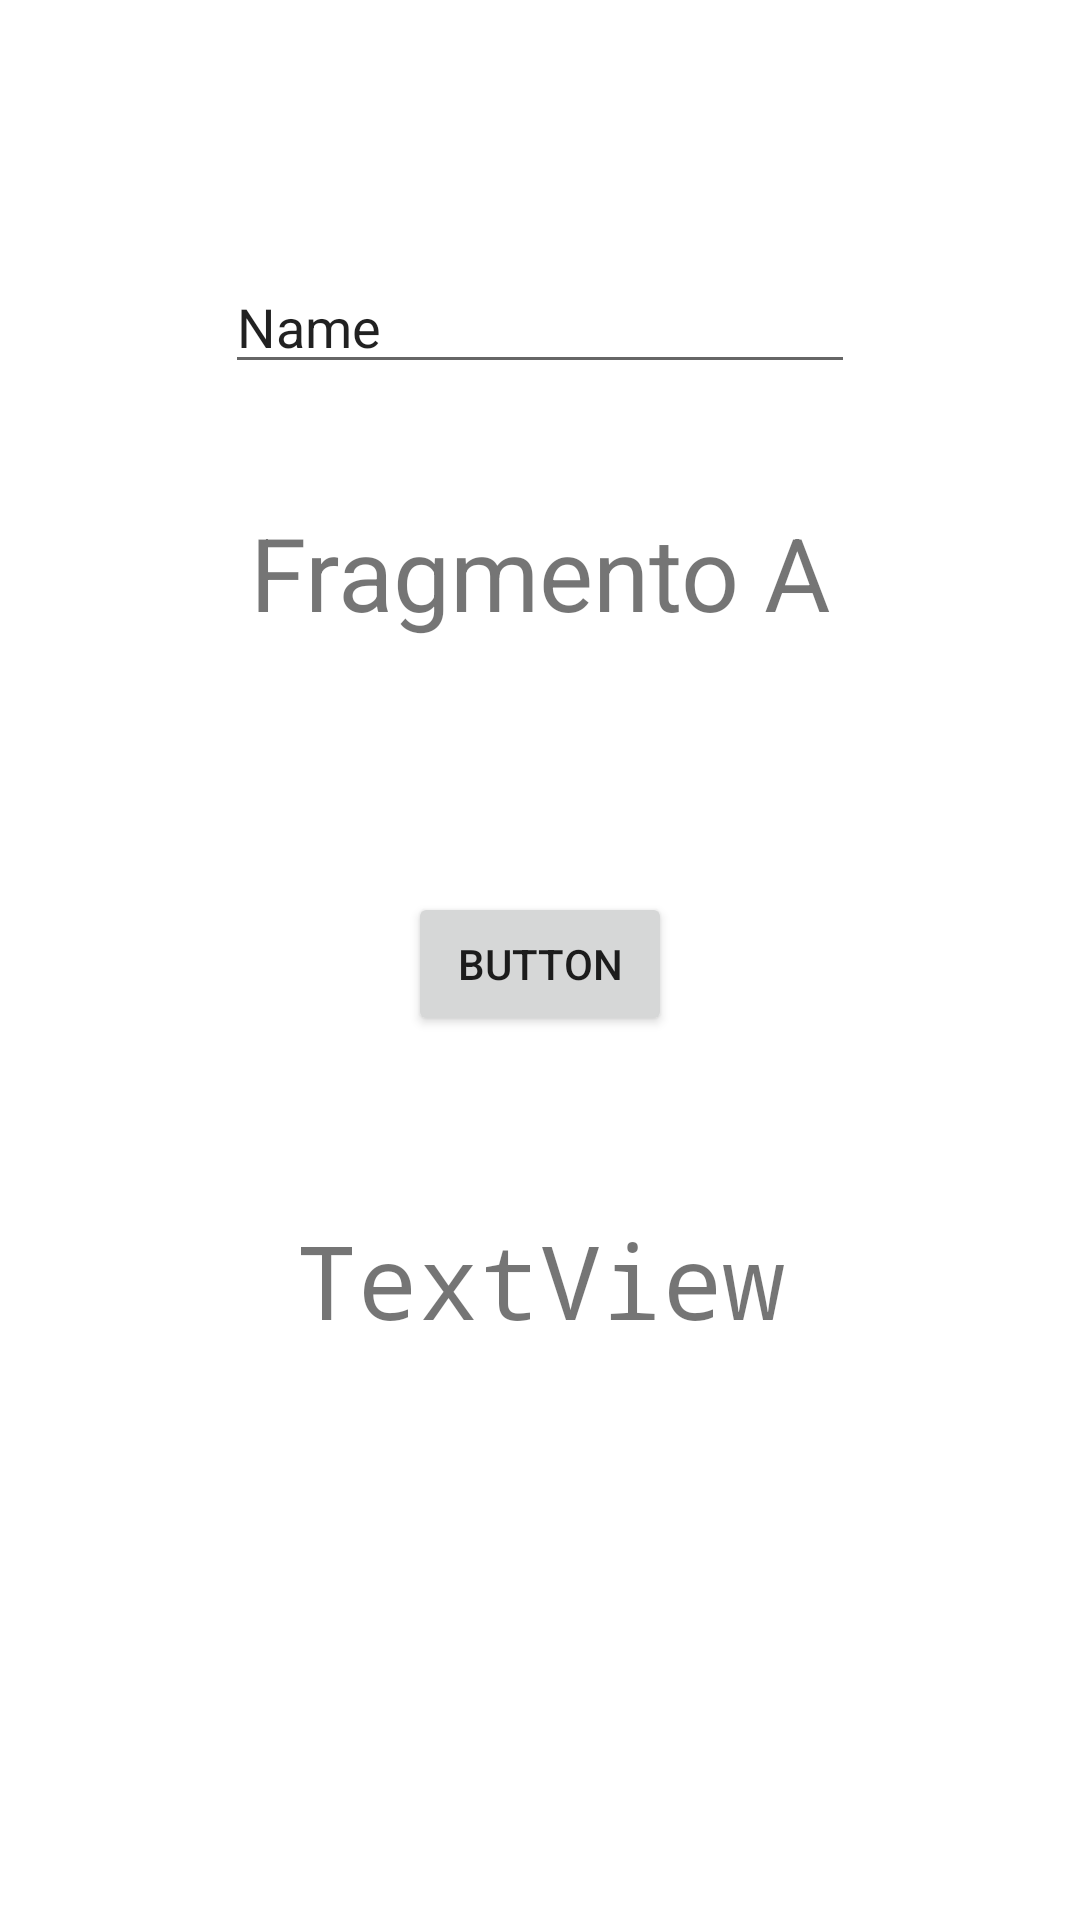

This screen was rendered from an Android layout file. Write that file and the resources it references.
<!-- AndroidManifest.xml: application theme Theme.MySampleFragments -->
<!-- res/layout/fragment_a.xml -->
<?xml version="1.0" encoding="utf-8"?>
<androidx.constraintlayout.widget.ConstraintLayout xmlns:android="http://schemas.android.com/apk/res/android"
    xmlns:app="http://schemas.android.com/apk/res-auto"
    xmlns:tools="http://schemas.android.com/tools"
    android:layout_width="match_parent"
    android:layout_height="match_parent">

    <TextView
        android:id="@+id/textView"
        android:layout_width="wrap_content"
        android:layout_height="wrap_content"
        android:layout_marginTop="168dp"
        android:text="Fragmento A"
        android:textSize="34sp"
        app:layout_constraintEnd_toEndOf="parent"
        app:layout_constraintStart_toStartOf="parent"
        app:layout_constraintTop_toTopOf="parent" />

    <TextView
        android:id="@+id/tvMsg"
        android:layout_width="wrap_content"
        android:layout_height="wrap_content"
        android:fontFamily="monospace"
        android:text="TextView"
        android:textSize="34sp"
        app:layout_constraintBottom_toBottomOf="parent"
        app:layout_constraintEnd_toEndOf="parent"
        app:layout_constraintStart_toStartOf="parent"
        app:layout_constraintTop_toBottomOf="@+id/textView" />

    <EditText
        android:id="@+id/edMsg"
        android:layout_width="wrap_content"
        android:layout_height="wrap_content"
        android:layout_marginBottom="40dp"
        android:ems="10"
        android:inputType="textPersonName"
        android:text="Name"
        app:layout_constraintBottom_toTopOf="@+id/textView"
        app:layout_constraintEnd_toEndOf="parent"
        app:layout_constraintStart_toStartOf="parent" />

    <Button
        android:id="@+id/buttonSendMSg"
        android:layout_width="wrap_content"
        android:layout_height="wrap_content"
        android:layout_marginTop="84dp"
        android:text="Button"
        app:layout_constraintEnd_toEndOf="parent"
        app:layout_constraintStart_toStartOf="parent"
        app:layout_constraintTop_toBottomOf="@+id/textView" />
</androidx.constraintlayout.widget.ConstraintLayout>
<!-- resources referenced by this layout -->
<resources>
  <style name="Theme.MySampleFragments" parent="Theme.MaterialComponents.DayNight.DarkActionBar">
          
          <item name="colorPrimary">@color/purple_500</item>
          <item name="colorPrimaryVariant">@color/purple_700</item>
          <item name="colorOnPrimary">@color/white</item>
          
          <item name="colorSecondary">@color/teal_200</item>
          <item name="colorSecondaryVariant">@color/teal_700</item>
          <item name="colorOnSecondary">@color/black</item>
          
          <item name="android:statusBarColor" tools:targetApi="l">?attr/colorPrimaryVariant</item>
          
      </style>
  <!-- not gathered from this repository: default colours our renderer supplied (Android Studio template values) -->
  <color name="purple_500">#FF6200EE</color>
  <color name="purple_700">#FF3700B3</color>
  <color name="teal_200">#FF03DAC5</color>
  <color name="teal_700">#FF018786</color>
  <color name="black">#FF000000</color>
  <color name="white">#FFFFFFFF</color>
</resources>
